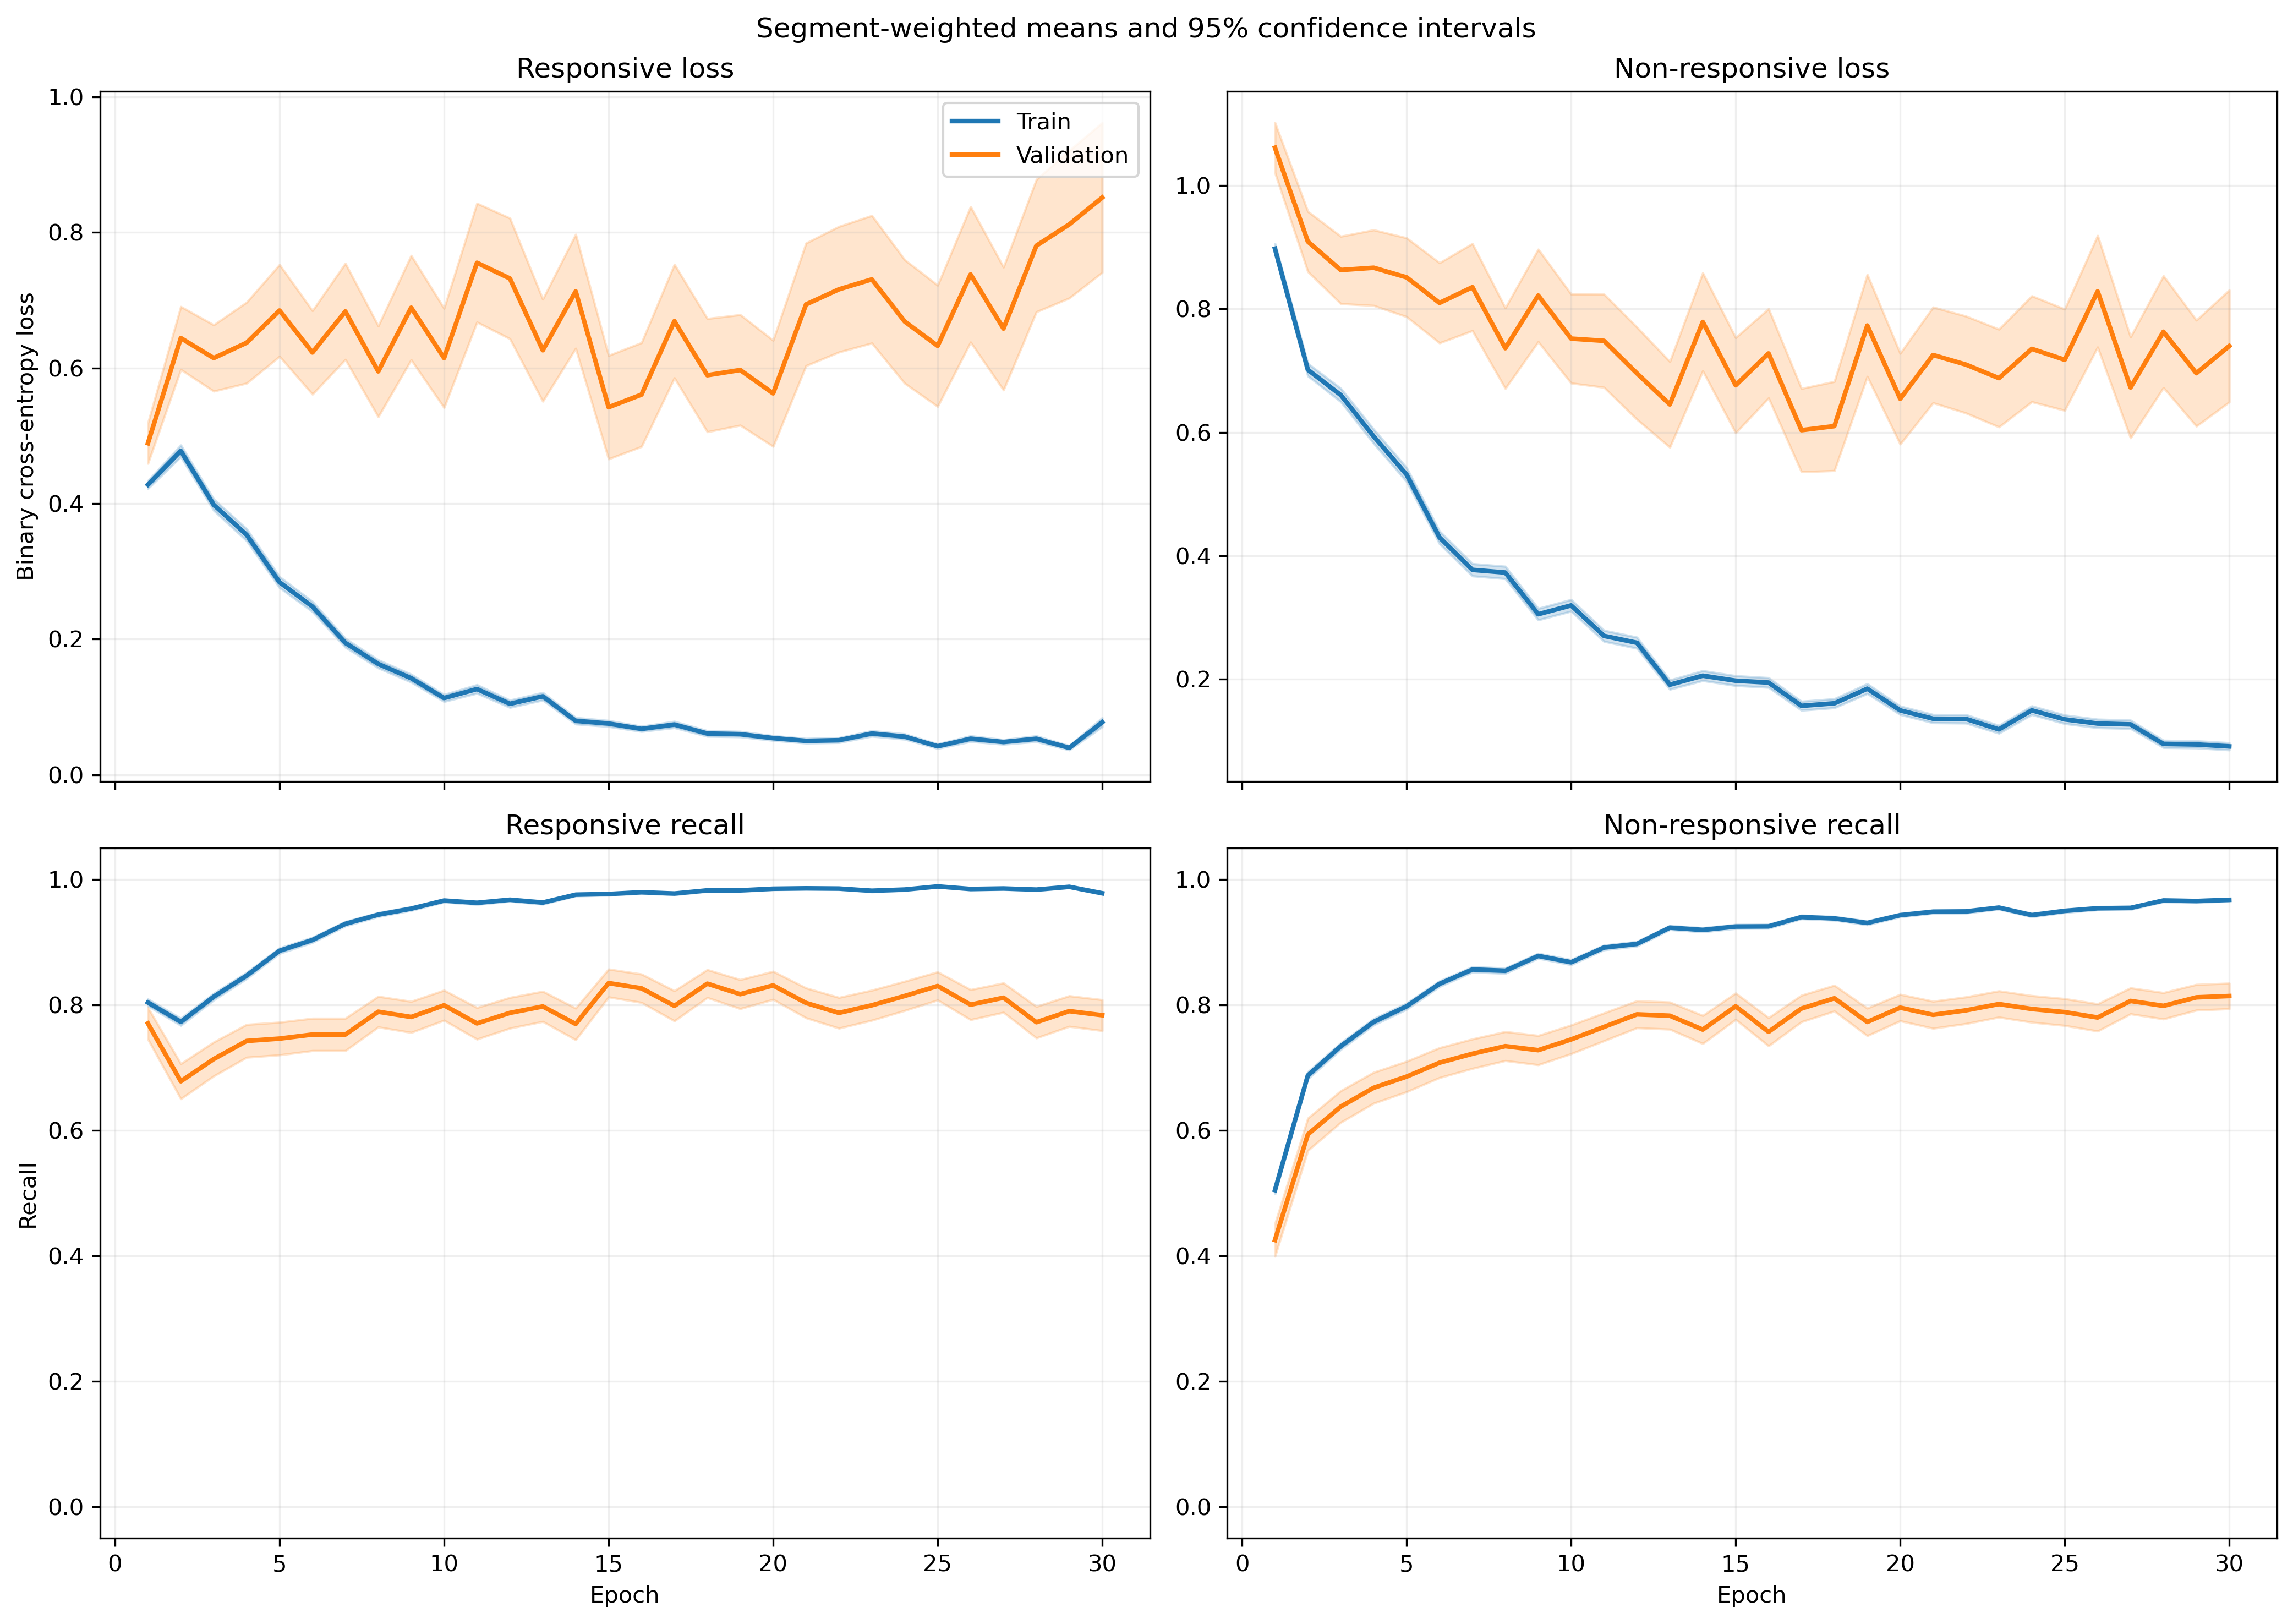

The table this chart was drawn from, first rows:
fold, epoch, split, r_loss, r_loss_count, r_loss_sum, r_loss_sum_sq, r_recall, r_recall_count, r_recall_sum, r_recall_sum_sq, nr_loss, nr_loss_count, nr_loss_sum, nr_loss_sum_sq, nr_recall, nr_recall_count, nr_recall_sum, nr_recall_sum_sq
1, 1, train, 0.4594, 1063, 488.3, 451.2, 0.793, 1063, 843.0, 843.0, 0.8434, 1401, 1182, 1636, 0.5325, 1401, 746.0, 746.0
1, 1, validation, 0.1232, 10, 1.232, 0.1801, 1.0, 10, 10.0, 10.0, , 0, 0.0, 0.0, , 0, 0.0, 0.0
1, 2, train, 0.5285, 1063, 561.8, 869.7, 0.7639, 1063, 812.0, 812.0, 0.5942, 1401, 832.4, 1491, 0.753, 1401, 1055, 1055
1, 2, validation, 0.06342, 10, 0.6342, 0.05016, 1.0, 10, 10.0, 10.0, , 0, 0.0, 0.0, , 0, 0.0, 0.0
1, 3, train, 0.3306, 1063, 351.4, 462.7, 0.857, 1063, 911.0, 911.0, 0.7272, 1401, 1019, 2076, 0.7152, 1401, 1002, 1002
1, 3, validation, 0.0361, 10, 0.361, 0.01557, 1.0, 10, 10.0, 10.0, , 0, 0.0, 0.0, , 0, 0.0, 0.0
1, 4, train, 0.341, 1063, 362.5, 448, 0.8457, 1063, 899.0, 899.0, 0.5225, 1401, 732, 1369, 0.8116, 1401, 1137, 1137
1, 4, validation, 0.0464, 10, 0.464, 0.03067, 1.0, 10, 10.0, 10.0, , 0, 0.0, 0.0, , 0, 0.0, 0.0
1, 5, train, 0.2941, 1063, 312.6, 409.5, 0.8833, 1063, 939.0, 939.0, 0.4669, 1401, 654.2, 1247, 0.8116, 1401, 1137, 1137
1, 5, validation, 0.03312, 10, 0.3312, 0.01426, 1.0, 10, 10.0, 10.0, , 0, 0.0, 0.0, , 0, 0.0, 0.0
1, 6, train, 0.3072, 1063, 326.6, 528.2, 0.8824, 1063, 938.0, 938.0, 0.3237, 1401, 453.5, 946.2, 0.8787, 1401, 1231, 1231
1, 6, validation, 0.02895, 10, 0.2895, 0.01545, 1.0, 10, 10.0, 10.0, , 0, 0.0, 0.0, , 0, 0.0, 0.0
1, 7, train, 0.1362, 1063, 144.8, 181.1, 0.9614, 1063, 1022, 1022, 0.369, 1401, 516.9, 1094, 0.8458, 1401, 1185, 1185
1, 7, validation, 0.02078, 10, 0.2078, 0.006801, 1.0, 10, 10.0, 10.0, , 0, 0.0, 0.0, , 0, 0.0, 0.0
1, 8, train, 0.1488, 1063, 158.2, 226.7, 0.9548, 1063, 1015, 1015, 0.326, 1401, 456.7, 1053, 0.8701, 1401, 1219, 1219
1, 8, validation, 0.008231, 10, 0.08231, 0.0008841, 1.0, 10, 10.0, 10.0, , 0, 0.0, 0.0, , 0, 0.0, 0.0
1, 9, train, 0.119, 1063, 126.5, 149.7, 0.9624, 1063, 1023, 1023, 0.2665, 1401, 373.4, 752.8, 0.8865, 1401, 1242, 1242
1, 9, validation, 0.01209, 10, 0.1209, 0.002075, 1.0, 10, 10.0, 10.0, , 0, 0.0, 0.0, , 0, 0.0, 0.0
1, 10, train, 0.1379, 1063, 146.6, 169.8, 0.953, 1063, 1013, 1013, 0.4613, 1401, 646.3, 1358, 0.798, 1401, 1118, 1118
1, 10, validation, 0.009792, 10, 0.09792, 0.001503, 1.0, 10, 10.0, 10.0, , 0, 0.0, 0.0, , 0, 0.0, 0.0
1, 11, train, 0.08907, 1063, 94.68, 107.6, 0.9784, 1063, 1040, 1040, 0.2188, 1401, 306.6, 660, 0.9115, 1401, 1277, 1277
1, 11, validation, 0.007186, 10, 0.07186, 0.0007438, 1.0, 10, 10.0, 10.0, , 0, 0.0, 0.0, , 0, 0.0, 0.0
1, 12, train, 0.1302, 1063, 138.4, 285.8, 0.9595, 1063, 1020, 1020, 0.1368, 1401, 191.6, 410.5, 0.9429, 1401, 1321, 1321
1, 12, validation, 0.007568, 10, 0.07568, 0.0008043, 1.0, 10, 10.0, 10.0, , 0, 0.0, 0.0, , 0, 0.0, 0.0
1, 13, train, 0.1112, 1063, 118.2, 177.8, 0.9614, 1063, 1022, 1022, 0.1484, 1401, 208, 476.6, 0.9429, 1401, 1321, 1321
1, 13, validation, 0.00471, 10, 0.0471, 0.0003388, 1.0, 10, 10.0, 10.0, , 0, 0.0, 0.0, , 0, 0.0, 0.0
1, 14, train, 0.07619, 1063, 80.99, 161.7, 0.968, 1063, 1029, 1029, 0.1913, 1401, 268.1, 757.5, 0.9293, 1401, 1302, 1302
1, 14, validation, 0.004205, 10, 0.04205, 0.0002248, 1.0, 10, 10.0, 10.0, , 0, 0.0, 0.0, , 0, 0.0, 0.0
1, 15, train, 0.07337, 1063, 77.99, 141.8, 0.9802, 1063, 1042, 1042, 0.209, 1401, 292.8, 732.5, 0.9208, 1401, 1290, 1290
1, 15, validation, 0.004477, 10, 0.04477, 0.000294, 1.0, 10, 10.0, 10.0, , 0, 0.0, 0.0, , 0, 0.0, 0.0
1, 16, train, 0.0524, 1063, 55.7, 46.69, 0.9831, 1063, 1045, 1045, 0.1533, 1401, 214.8, 544.1, 0.945, 1401, 1324, 1324
1, 16, validation, 0.003091, 10, 0.03091, 0.0001278, 1.0, 10, 10.0, 10.0, , 0, 0.0, 0.0, , 0, 0.0, 0.0
1, 17, train, 0.0328, 1063, 34.86, 45.15, 0.9925, 1063, 1055, 1055, 0.2408, 1401, 337.4, 943.1, 0.9101, 1401, 1275, 1275
1, 17, validation, 0.005002, 10, 0.05002, 0.0004283, 1.0, 10, 10.0, 10.0, , 0, 0.0, 0.0, , 0, 0.0, 0.0
1, 18, train, 0.03604, 1063, 38.31, 48.86, 0.9906, 1063, 1053, 1053, 0.1701, 1401, 238.3, 614.6, 0.9365, 1401, 1312, 1312
1, 18, validation, 0.002506, 10, 0.02506, 9.906449531627004e-05, 1.0, 10, 10.0, 10.0, , 0, 0.0, 0.0, , 0, 0.0, 0.0
1, 19, train, 0.02067, 1063, 21.97, 16.06, 0.9962, 1063, 1059, 1059, 0.2577, 1401, 361.1, 1075, 0.9094, 1401, 1274, 1274
1, 19, validation, 0.002735, 10, 0.02735, 0.0001029, 1.0, 10, 10.0, 10.0, , 0, 0.0, 0.0, , 0, 0.0, 0.0
1, 20, train, 0.03855, 1063, 40.97, 51.52, 0.9915, 1063, 1054, 1054, 0.1041, 1401, 145.8, 332.7, 0.9593, 1401, 1344, 1344
1, 20, validation, 0.002579, 10, 0.02579, 0.0001219, 1.0, 10, 10.0, 10.0, , 0, 0.0, 0.0, , 0, 0.0, 0.0
1, 21, train, 0.07811, 1063, 83.03, 147.3, 0.9699, 1063, 1031, 1031, 0.09264, 1401, 129.8, 323.3, 0.9657, 1401, 1353, 1353
1, 21, validation, 0.001765, 10, 0.01765, 4.9859261025630985e-05, 1.0, 10, 10.0, 10.0, , 0, 0.0, 0.0, , 0, 0.0, 0.0
1, 22, train, 0.01517, 1063, 16.13, 23.04, 0.9981, 1063, 1061, 1061, 0.2185, 1401, 306, 891.3, 0.9172, 1401, 1285, 1285
1, 22, validation, 0.001168, 10, 0.01168, 1.7932212813320803e-05, 1.0, 10, 10.0, 10.0, , 0, 0.0, 0.0, , 0, 0.0, 0.0
1, 23, train, 0.1112, 1063, 118.2, 195.6, 0.9577, 1063, 1018, 1018, 0.1246, 1401, 174.5, 360.3, 0.9458, 1401, 1325, 1325
1, 23, validation, 0.09169, 10, 0.9169, 0.2858, 1.0, 10, 10.0, 10.0, , 0, 0.0, 0.0, , 0, 0.0, 0.0
1, 24, train, 0.04898, 1063, 52.06, 105, 0.9849, 1063, 1047, 1047, 0.1234, 1401, 172.9, 399.3, 0.955, 1401, 1338, 1338
1, 24, validation, 0.001627, 10, 0.01627, 4.4691559196508024e-05, 1.0, 10, 10.0, 10.0, , 0, 0.0, 0.0, , 0, 0.0, 0.0
1, 25, train, 0.05823, 1063, 61.9, 91.38, 0.9812, 1063, 1043, 1043, 0.06362, 1401, 89.13, 202, 0.9764, 1401, 1368, 1368
1, 25, validation, 0.003926, 10, 0.03926, 0.0002378, 1.0, 10, 10.0, 10.0, , 0, 0.0, 0.0, , 0, 0.0, 0.0
1, 26, train, 0.02038, 1063, 21.67, 33.17, 0.9953, 1063, 1058, 1058, 0.16, 1401, 224.2, 629.3, 0.9393, 1401, 1316, 1316
1, 26, validation, 0.00102, 10, 0.0102, 1.5188943962129997e-05, 1.0, 10, 10.0, 10.0, , 0, 0.0, 0.0, , 0, 0.0, 0.0
1, 27, train, 0.03262, 1063, 34.68, 33.01, 0.9906, 1063, 1053, 1053, 0.07802, 1401, 109.3, 279.2, 0.9714, 1401, 1361, 1361
1, 27, validation, 0.002414, 10, 0.02414, 8.427308443970105e-05, 1.0, 10, 10.0, 10.0, , 0, 0.0, 0.0, , 0, 0.0, 0.0
1, 28, train, 0.03008, 1063, 31.97, 14.05, 0.9925, 1063, 1055, 1055, 0.06013, 1401, 84.24, 177.7, 0.9779, 1401, 1370, 1370
1, 28, validation, 0.005359, 10, 0.05359, 0.0003931, 1.0, 10, 10.0, 10.0, , 0, 0.0, 0.0, , 0, 0.0, 0.0
1, 29, train, 0.0245, 1063, 26.04, 13.71, 0.9972, 1063, 1060, 1060, 0.09637, 1401, 135, 303.6, 0.96, 1401, 1345, 1345
1, 29, validation, 0.006966, 10, 0.06966, 0.00105, 1.0, 10, 10.0, 10.0, , 0, 0.0, 0.0, , 0, 0.0, 0.0
1, 30, train, 0.04172, 1063, 44.35, 41.83, 0.9906, 1063, 1053, 1053, 0.07898, 1401, 110.7, 222.2, 0.9707, 1401, 1360, 1360
1, 30, validation, 0.01488, 10, 0.1488, 0.004447, 1.0, 10, 10.0, 10.0, , 0, 0.0, 0.0, , 0, 0.0, 0.0
... 1,140 more rows
